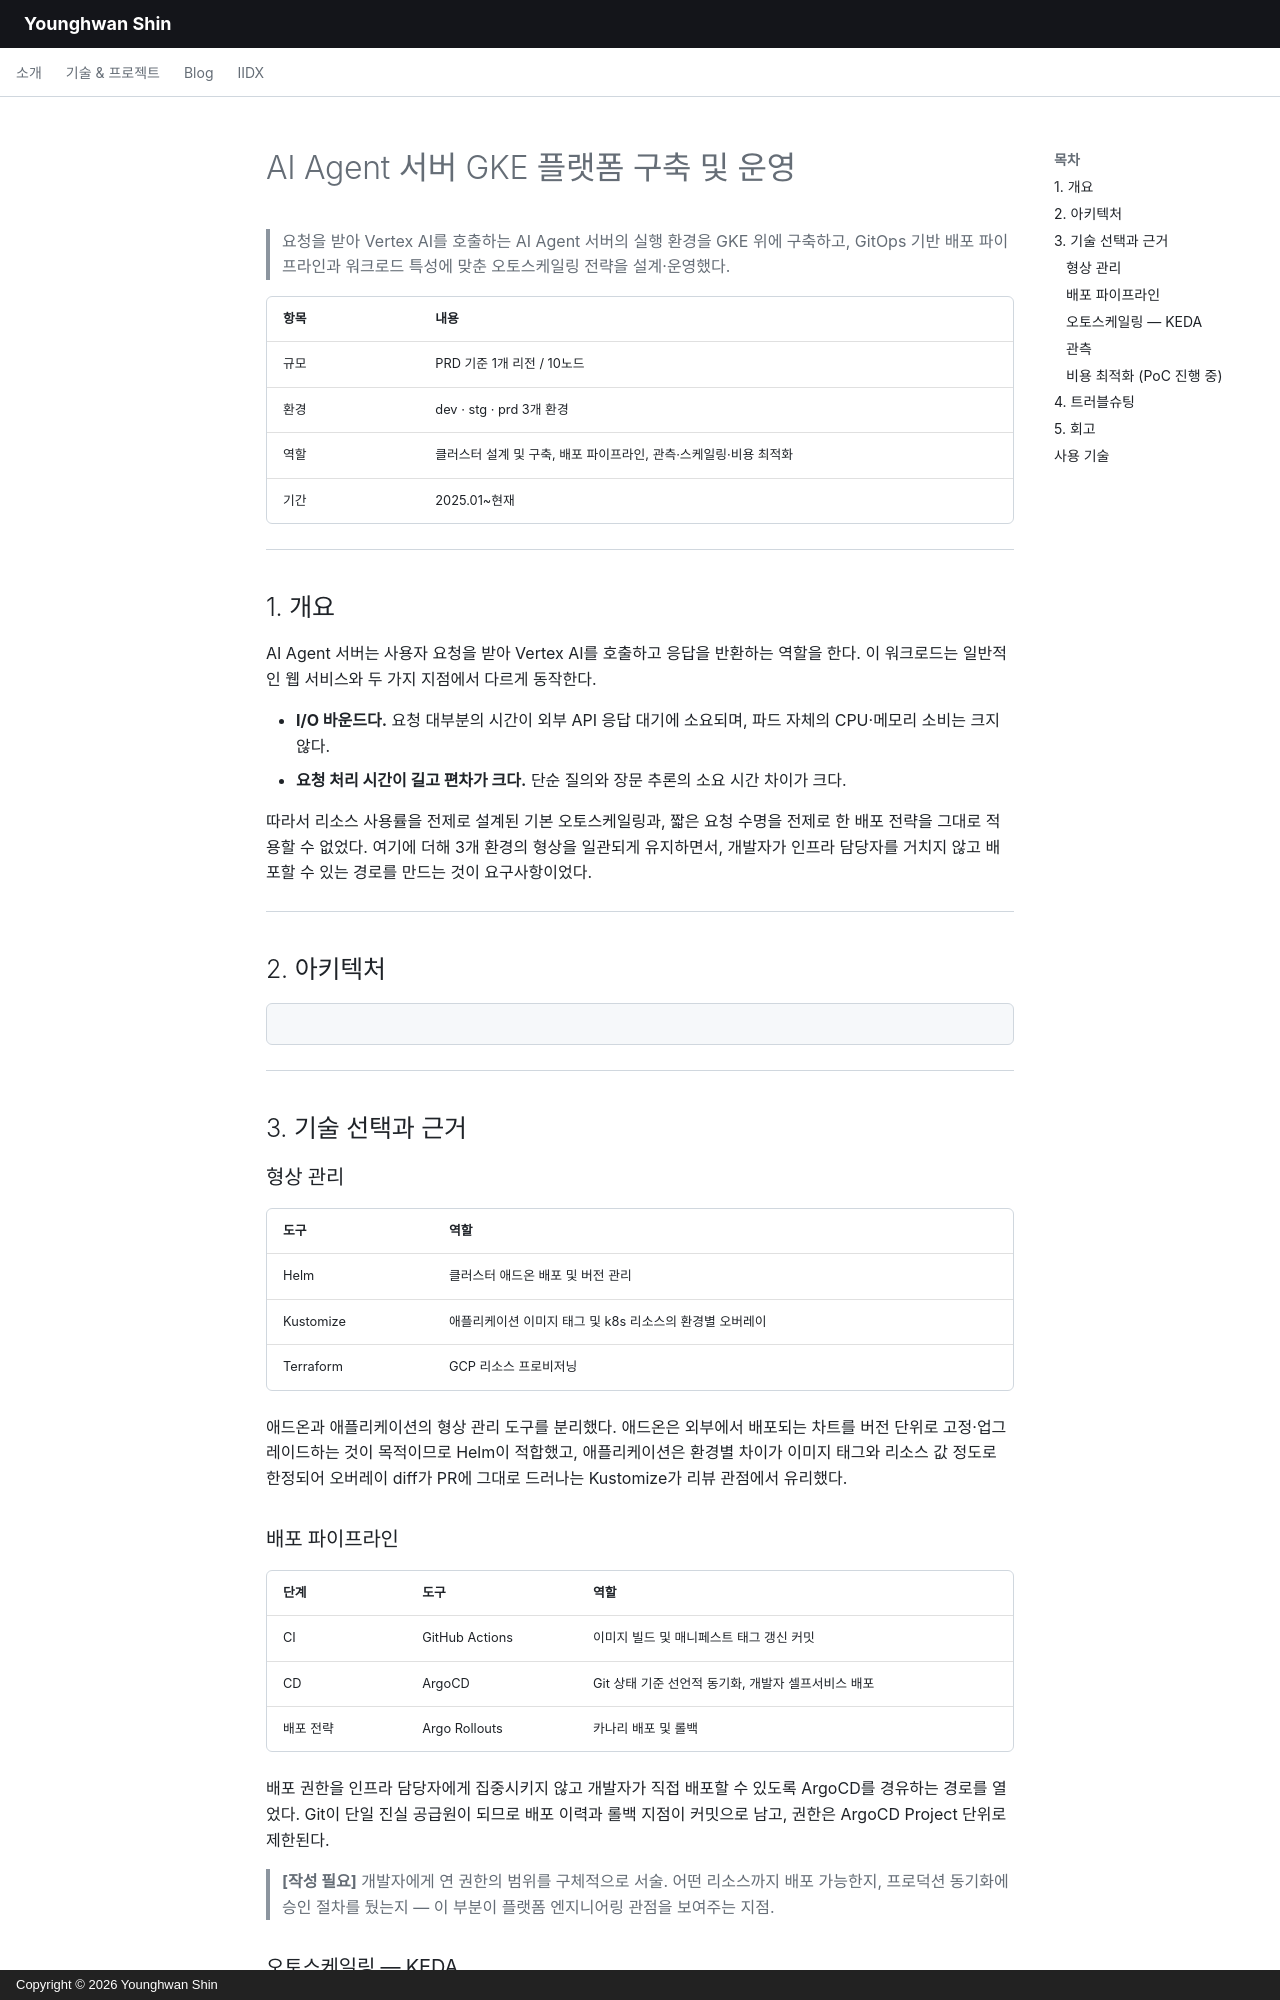

repository: dubli91/dubli91.github.io · page: projects/ai-agent/index.html · generator: mkdocs · copyright: Copyright © 2026 Younghwan Shin

# AI Agent 서버 GKE 플랫폼 구축 및 운영

> 요청을 받아 Vertex AI를 호출하는 AI Agent 서버의 실행 환경을 GKE 위에 구축하고, GitOps 기반 배포 파이프라인과 워크로드 특성에 맞춘 오토스케일링 전략을 설계·운영했다.

| 항목 | 내용 |
|---|---|
| 규모 | PRD 기준 1개 리전 / 10노드 |
| 환경 | dev · stg · prd 3개 환경 |
| 역할 | 클러스터 설계 및 구축, 배포 파이프라인, 관측·스케일링·비용 최적화 |
| 기간 | 2025.01~현재 |

---

## 1. 개요

AI Agent 서버는 사용자 요청을 받아 Vertex AI를 호출하고 응답을 반환하는 역할을 한다. 이 워크로드는 일반적인 웹 서비스와 두 가지 지점에서 다르게 동작한다.

- **I/O 바운드다.** 요청 대부분의 시간이 외부 API 응답 대기에 소요되며, 파드 자체의 CPU·메모리 소비는 크지 않다.
- **요청 처리 시간이 길고 편차가 크다.** 단순 질의와 장문 추론의 소요 시간 차이가 크다.

따라서 리소스 사용률을 전제로 설계된 기본 오토스케일링과, 짧은 요청 수명을 전제로 한 배포 전략을 그대로 적용할 수 없었다. 여기에 더해 3개 환경의 형상을 일관되게 유지하면서, 개발자가 인프라 담당자를 거치지 않고 배포할 수 있는 경로를 만드는 것이 요구사항이었다.

---

## 2. 아키텍처

```mermaid
```

---

## 3. 기술 선택과 근거

### 형상 관리

| 도구 | 역할 |
|---|---|
| Helm | 클러스터 애드온 배포 및 버전 관리 |
| Kustomize | 애플리케이션 이미지 태그 및 k8s 리소스의 환경별 오버레이 |
| Terraform | GCP 리소스 프로비저닝 |

애드온과 애플리케이션의 형상 관리 도구를 분리했다. 애드온은 외부에서 배포되는 차트를 버전 단위로 고정·업그레이드하는 것이 목적이므로 Helm이 적합했고, 애플리케이션은 환경별 차이가 이미지 태그와 리소스 값 정도로 한정되어 오버레이 diff가 PR에 그대로 드러나는 Kustomize가 리뷰 관점에서 유리했다.

### 배포 파이프라인

| 단계 | 도구 | 역할 |
|---|---|---|
| CI | GitHub Actions | 이미지 빌드 및 매니페스트 태그 갱신 커밋 |
| CD | ArgoCD | Git 상태 기준 선언적 동기화, 개발자 셀프서비스 배포 |
| 배포 전략 | Argo Rollouts | 카나리 배포 및 롤백 |

배포 권한을 인프라 담당자에게 집중시키지 않고 개발자가 직접 배포할 수 있도록 ArgoCD를 경유하는 경로를 열었다. Git이 단일 진실 공급원이 되므로 배포 이력과 롤백 지점이 커밋으로 남고, 권한은 ArgoCD Project 단위로 제한된다.

> **[작성 필요]** 개발자에게 연 권한의 범위를 구체적으로 서술. 어떤 리소스까지 배포 가능한지, 프로덕션 동기화에 승인 절차를 뒀는지 — 이 부분이 플랫폼 엔지니어링 관점을 보여주는 지점.
